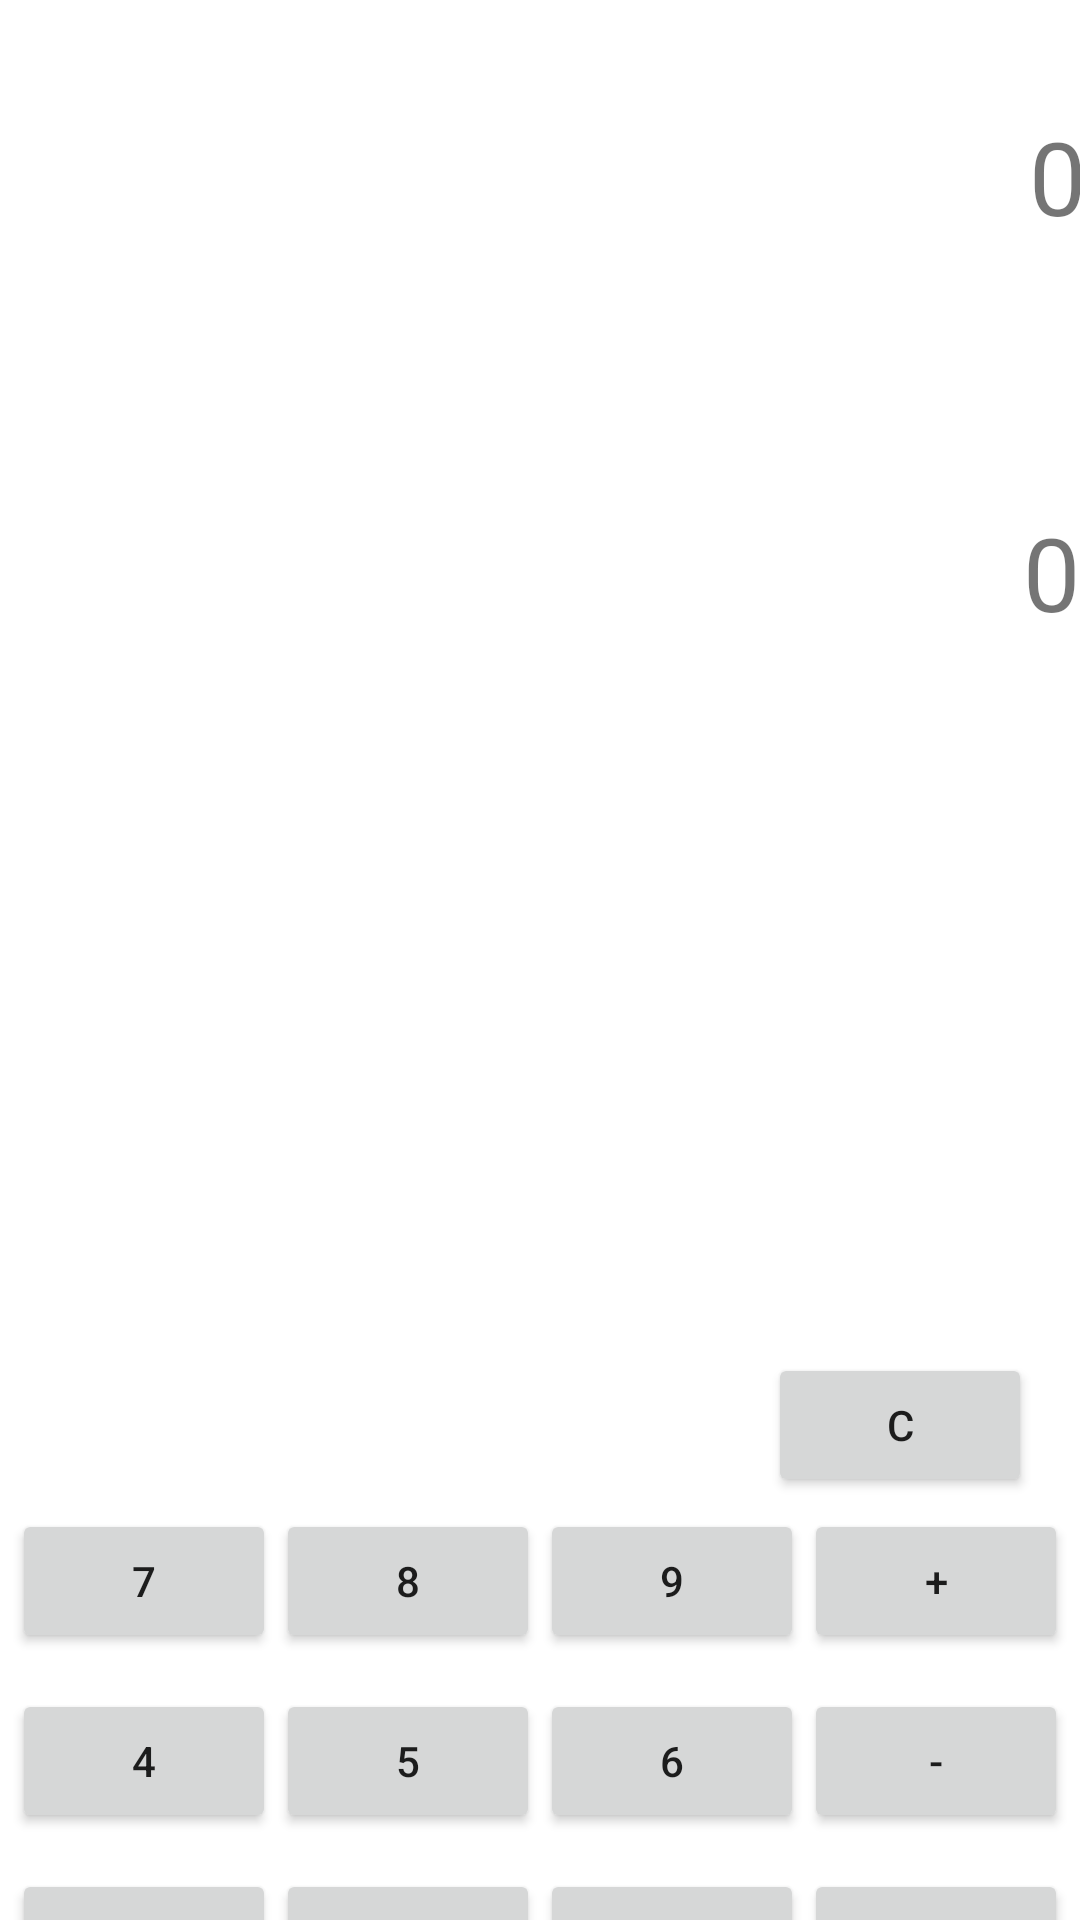

Reconstruct the res/layout file that produces this screen, plus the resources it refers to.
<!-- AndroidManifest.xml: application theme splash -->
<!-- res/layout/activity_main.xml -->
<?xml version="1.0" encoding="utf-8"?>
<androidx.constraintlayout.widget.ConstraintLayout xmlns:android="http://schemas.android.com/apk/res/android"
    xmlns:app="http://schemas.android.com/apk/res-auto"
    xmlns:tools="http://schemas.android.com/tools"
    android:layout_width="match_parent"
    android:layout_height="match_parent"
    tools:context=".MainActivity">

    <Button
        android:id="@+id/button3"
        android:layout_width="wrap_content"
        android:layout_height="wrap_content"
        android:text="8"
        app:layout_constraintBaseline_toBaselineOf="@+id/button4"
        app:layout_constraintEnd_toStartOf="@+id/button4"
        app:layout_constraintHorizontal_bias="0.5"
        app:layout_constraintStart_toEndOf="@+id/button2" />

    <TextView
        android:id="@+id/textView5"
        android:layout_width="380dp"
        android:layout_height="127dp"
        android:layout_marginStart="8dp"
        android:layout_marginEnd="8dp"
        android:layout_marginBottom="32dp"
        android:text="0.0"
        android:textAlignment="textEnd"
        android:textSize="34sp"
        app:layout_constraintBottom_toTopOf="@+id/buttonC"
        app:layout_constraintEnd_toEndOf="parent"
        app:layout_constraintHorizontal_bias="0.0"
        app:layout_constraintStart_toStartOf="parent"
        app:layout_constraintTop_toBottomOf="@+id/txtVisor" />

    <TextView
        android:id="@+id/txtVisor"
        android:layout_width="382dp"
        android:layout_height="124dp"
        android:layout_marginStart="8dp"
        android:layout_marginTop="36dp"
        android:layout_marginEnd="8dp"
        android:layout_marginBottom="8dp"
        android:text="0.0"
        android:textAlignment="textEnd"
        android:textSize="34sp"
        app:layout_constraintBottom_toTopOf="@+id/textView5"
        app:layout_constraintEnd_toEndOf="parent"
        app:layout_constraintHorizontal_bias="0.0"
        app:layout_constraintStart_toStartOf="parent"
        app:layout_constraintTop_toTopOf="parent" />

    <Button
        android:id="@+id/resta"
        android:layout_width="wrap_content"
        android:layout_height="wrap_content"
        android:layout_marginTop="12dp"
        android:layout_marginEnd="16dp"
        android:text="-"
        app:layout_constraintEnd_toEndOf="parent"
        app:layout_constraintHorizontal_bias="0.5"
        app:layout_constraintStart_toEndOf="@+id/button8"
        app:layout_constraintTop_toBottomOf="@+id/suma" />

    <Button
        android:id="@+id/button12"
        android:layout_width="wrap_content"
        android:layout_height="wrap_content"
        android:onClick="clickNum1"
        android:text="1"
        app:layout_constraintBaseline_toBaselineOf="@+id/multiplicacion"
        app:layout_constraintEnd_toStartOf="@+id/multiplicacion"
        app:layout_constraintHorizontal_bias="0.5"
        app:layout_constraintStart_toEndOf="@+id/button11" />

    <Button
        android:id="@+id/division"
        android:layout_width="wrap_content"
        android:layout_height="wrap_content"
        android:layout_marginTop="16dp"
        android:layout_marginEnd="16dp"
        android:text="/"
        app:layout_constraintEnd_toEndOf="parent"
        app:layout_constraintHorizontal_bias="0.5"
        app:layout_constraintStart_toEndOf="@+id/button16"
        app:layout_constraintTop_toBottomOf="@+id/multiplicacion" />

    <Button
        android:id="@+id/button10"
        android:layout_width="wrap_content"
        android:layout_height="wrap_content"
        android:layout_marginStart="16dp"
        android:text="3"
        app:layout_constraintBaseline_toBaselineOf="@+id/button11"
        app:layout_constraintEnd_toStartOf="@+id/button11"
        app:layout_constraintHorizontal_bias="0.5"
        app:layout_constraintStart_toStartOf="parent" />

    <Button
        android:id="@+id/button11"
        android:layout_width="wrap_content"
        android:layout_height="wrap_content"
        android:text="2"
        app:layout_constraintBaseline_toBaselineOf="@+id/button12"
        app:layout_constraintEnd_toStartOf="@+id/button12"
        app:layout_constraintHorizontal_bias="0.5"
        app:layout_constraintStart_toEndOf="@+id/button10" />

    <Button
        android:id="@+id/button4"
        android:layout_width="wrap_content"
        android:layout_height="wrap_content"
        android:text="9"
        app:layout_constraintBaseline_toBaselineOf="@+id/suma"
        app:layout_constraintEnd_toStartOf="@+id/suma"
        app:layout_constraintHorizontal_bias="0.5"
        app:layout_constraintStart_toEndOf="@+id/button3" />

    <Button
        android:id="@+id/suma"
        android:layout_width="wrap_content"
        android:layout_height="wrap_content"
        android:layout_marginTop="4dp"
        android:layout_marginEnd="16dp"
        android:text="+"
        app:layout_constraintEnd_toEndOf="parent"
        app:layout_constraintHorizontal_bias="0.5"
        app:layout_constraintStart_toEndOf="@+id/button4"
        app:layout_constraintTop_toBottomOf="@+id/buttonC" />

    <Button
        android:id="@+id/button16"
        android:layout_width="wrap_content"
        android:layout_height="wrap_content"
        android:text="="
        app:layout_constraintBaseline_toBaselineOf="@+id/division"
        app:layout_constraintEnd_toStartOf="@+id/division"
        app:layout_constraintHorizontal_bias="0.5"
        app:layout_constraintStart_toEndOf="@+id/button15" />

    <Button
        android:id="@+id/button15"
        android:layout_width="wrap_content"
        android:layout_height="wrap_content"
        android:text="."
        app:layout_constraintBaseline_toBaselineOf="@+id/button16"
        app:layout_constraintEnd_toStartOf="@+id/button16"
        app:layout_constraintHorizontal_bias="0.5"
        app:layout_constraintStart_toEndOf="@+id/button14" />

    <Button
        android:id="@+id/buttonC"
        android:layout_width="wrap_content"
        android:layout_height="wrap_content"
        android:layout_marginTop="156dp"
        android:layout_marginEnd="16dp"
        android:text="C"
        app:layout_constraintEnd_toEndOf="parent"
        app:layout_constraintTop_toBottomOf="@+id/textView5" />

    <Button
        android:id="@+id/button6"
        android:layout_width="wrap_content"
        android:layout_height="wrap_content"
        android:layout_marginStart="16dp"
        android:text="4"
        app:layout_constraintBaseline_toBaselineOf="@+id/button7"
        app:layout_constraintEnd_toStartOf="@+id/button7"
        app:layout_constraintHorizontal_bias="0.5"
        app:layout_constraintStart_toStartOf="parent" />

    <Button
        android:id="@+id/button8"
        android:layout_width="wrap_content"
        android:layout_height="wrap_content"
        android:text="6"
        app:layout_constraintBaseline_toBaselineOf="@+id/resta"
        app:layout_constraintEnd_toStartOf="@+id/resta"
        app:layout_constraintHorizontal_bias="0.5"
        app:layout_constraintStart_toEndOf="@+id/button7" />

    <Button
        android:id="@+id/button7"
        android:layout_width="wrap_content"
        android:layout_height="wrap_content"
        android:text="5"
        app:layout_constraintBaseline_toBaselineOf="@+id/button8"
        app:layout_constraintEnd_toStartOf="@+id/button8"
        app:layout_constraintHorizontal_bias="0.5"
        app:layout_constraintStart_toEndOf="@+id/button6" />

    <Button
        android:id="@+id/multiplicacion"
        android:layout_width="wrap_content"
        android:layout_height="wrap_content"
        android:layout_marginTop="12dp"
        android:layout_marginEnd="16dp"
        android:text="*"
        app:layout_constraintEnd_toEndOf="parent"
        app:layout_constraintHorizontal_bias="0.5"
        app:layout_constraintStart_toEndOf="@+id/button12"
        app:layout_constraintTop_toBottomOf="@+id/resta" />

    <Button
        android:id="@+id/button2"
        android:layout_width="wrap_content"
        android:layout_height="wrap_content"
        android:layout_marginStart="16dp"
        android:text="7"
        app:layout_constraintBaseline_toBaselineOf="@+id/button3"
        app:layout_constraintEnd_toStartOf="@+id/button3"
        app:layout_constraintHorizontal_bias="0.5"
        app:layout_constraintStart_toStartOf="parent" />

    <Button
        android:id="@+id/button14"
        android:layout_width="wrap_content"
        android:layout_height="wrap_content"
        android:layout_marginStart="16dp"
        android:text="0"
        app:layout_constraintBaseline_toBaselineOf="@+id/button15"
        app:layout_constraintEnd_toStartOf="@+id/button15"
        app:layout_constraintHorizontal_bias="0.5"
        app:layout_constraintStart_toStartOf="parent" />

</androidx.constraintlayout.widget.ConstraintLayout>
<!-- resources referenced by this layout -->
<resources>
  <style name="splash" parent="Theme.MaterialComponents.DayNight.NoActionBar">
          
          <item name="colorPrimary">@color/purple_500</item>
          <item name="colorPrimaryVariant">@color/purple_700</item>
          <item name="colorOnPrimary">@color/Blanco</item>
          
          <item name="colorSecondary">@color/teal_200</item>
          <item name="colorSecondaryVariant">@color/teal_700</item>
          <item name="colorOnSecondary">@color/black</item>
          
          <item name="android:statusBarColor" tools:targetApi="l">?attr/colorPrimaryVariant</item>
          
      </style>
  <color name="purple_500">#FF6200EE</color>
  <color name="purple_700">#FF3700B3</color>
  <color name="Blanco">#FFFFFFFF</color>
  <color name="teal_200">#DA0315</color>
  <color name="teal_700">#FF018786</color>
  <color name="black">#FF000000</color>
</resources>
